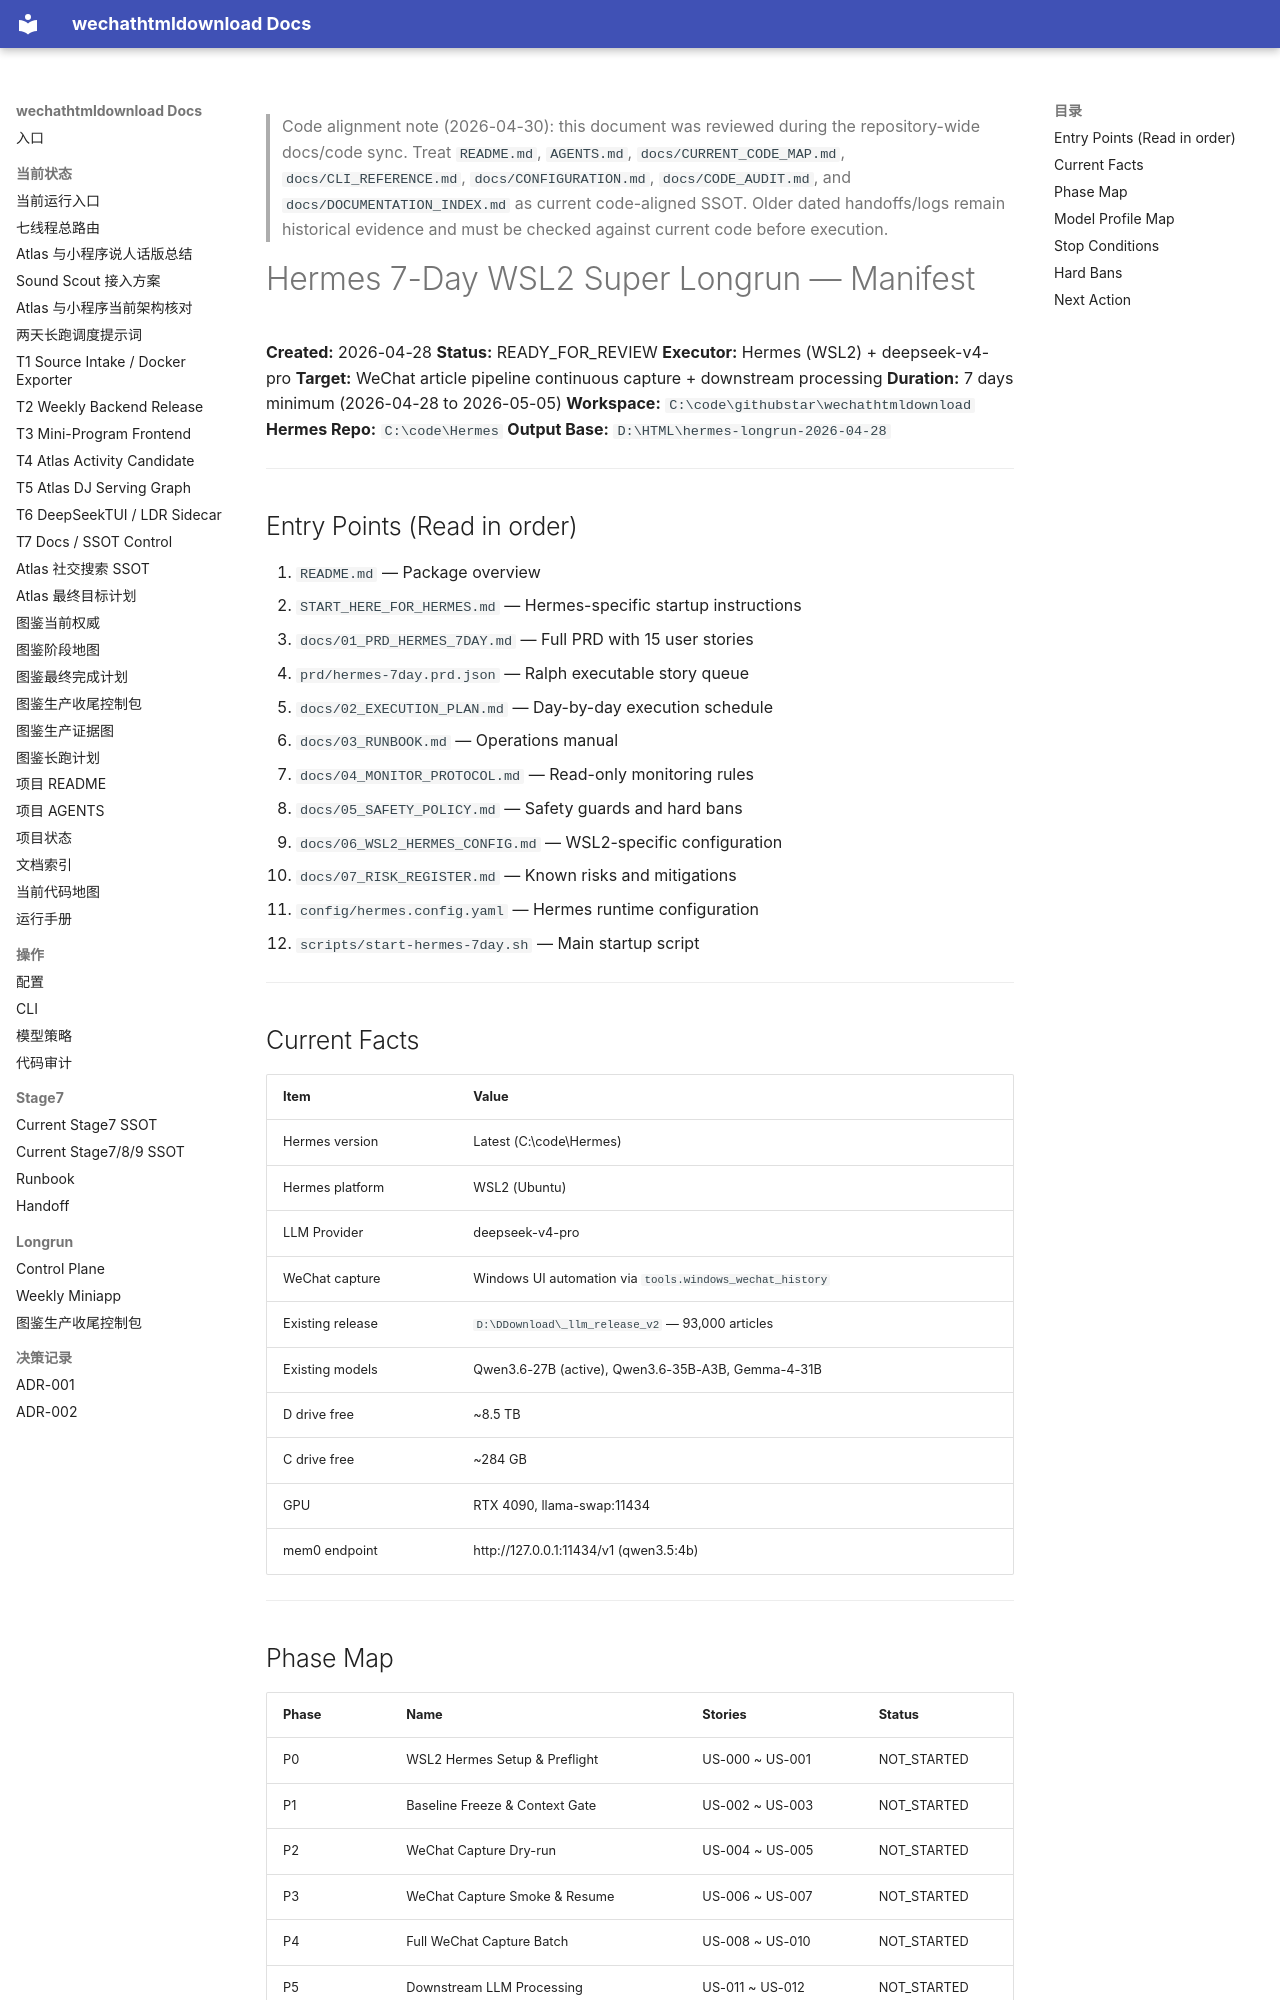

repository: yutianyu111602-glitch/wechathtmldownload · page: longrun/hermes-7day/handoff-pack/manifest.html · generator: mkdocs

<!-- CODE_ALIGNMENT_2026_04_30_START -->
> Code alignment note (2026-04-30): this document was reviewed during the repository-wide docs/code sync. Treat `README.md`, `AGENTS.md`, `docs/CURRENT_CODE_MAP.md`, `docs/CLI_REFERENCE.md`, `docs/CONFIGURATION.md`, `docs/CODE_AUDIT.md`, and `docs/DOCUMENTATION_INDEX.md` as current code-aligned SSOT. Older dated handoffs/logs remain historical evidence and must be checked against current code before execution.
<!-- CODE_ALIGNMENT_2026_04_30_END -->

# Hermes 7-Day WSL2 Super Longrun — Manifest

**Created:** 2026-04-28
**Status:** READY_FOR_REVIEW
**Executor:** Hermes (WSL2) + deepseek-v4-pro
**Target:** WeChat article pipeline continuous capture + downstream processing
**Duration:** 7 days minimum (2026-04-28 to 2026-05-05)
**Workspace:** `C:\code\githubstar\wechathtmldownload`
**Hermes Repo:** `C:\code\Hermes`
**Output Base:** `D:\HTML\hermes-longrun-2026-04-28`

---

## Entry Points (Read in order)

1. `README.md` — Package overview
2. `START_HERE_FOR_HERMES.md` — Hermes-specific startup instructions
3. `docs/01_PRD_HERMES_7DAY.md` — Full PRD with 15 user stories
4. `prd/hermes-7day.prd.json` — Ralph executable story queue
5. `docs/02_EXECUTION_PLAN.md` — Day-by-day execution schedule
6. `docs/03_RUNBOOK.md` — Operations manual
7. `docs/04_MONITOR_PROTOCOL.md` — Read-only monitoring rules
8. `docs/05_SAFETY_POLICY.md` — Safety guards and hard bans
9. `docs/06_WSL2_HERMES_CONFIG.md` — WSL2-specific configuration
10. `docs/07_RISK_REGISTER.md` — Known risks and mitigations
11. `config/hermes.config.yaml` — Hermes runtime configuration
12. `scripts/start-hermes-7day.sh` — Main startup script

---

## Current Facts

| Item | Value |
|------|-------|
| Hermes version | Latest (C:\code\Hermes) |
| Hermes platform | WSL2 (Ubuntu) |
| LLM Provider | deepseek-v4-pro |
| WeChat capture | Windows UI automation via `tools.windows_wechat_history` |
| Existing release | `D:\DDownload\_llm_release_v2` — 93,000 articles |
| Existing models | Qwen3.6-27B (active), Qwen3.6-35B-A3B, Gemma-4-31B |
| D drive free | ~8.5 TB |
| C drive free | ~284 GB |
| GPU | RTX 4090, llama-swap:11434 |
| mem0 endpoint | http://127.0.0.1:11434/v1 (qwen3.5:4b) |

---
